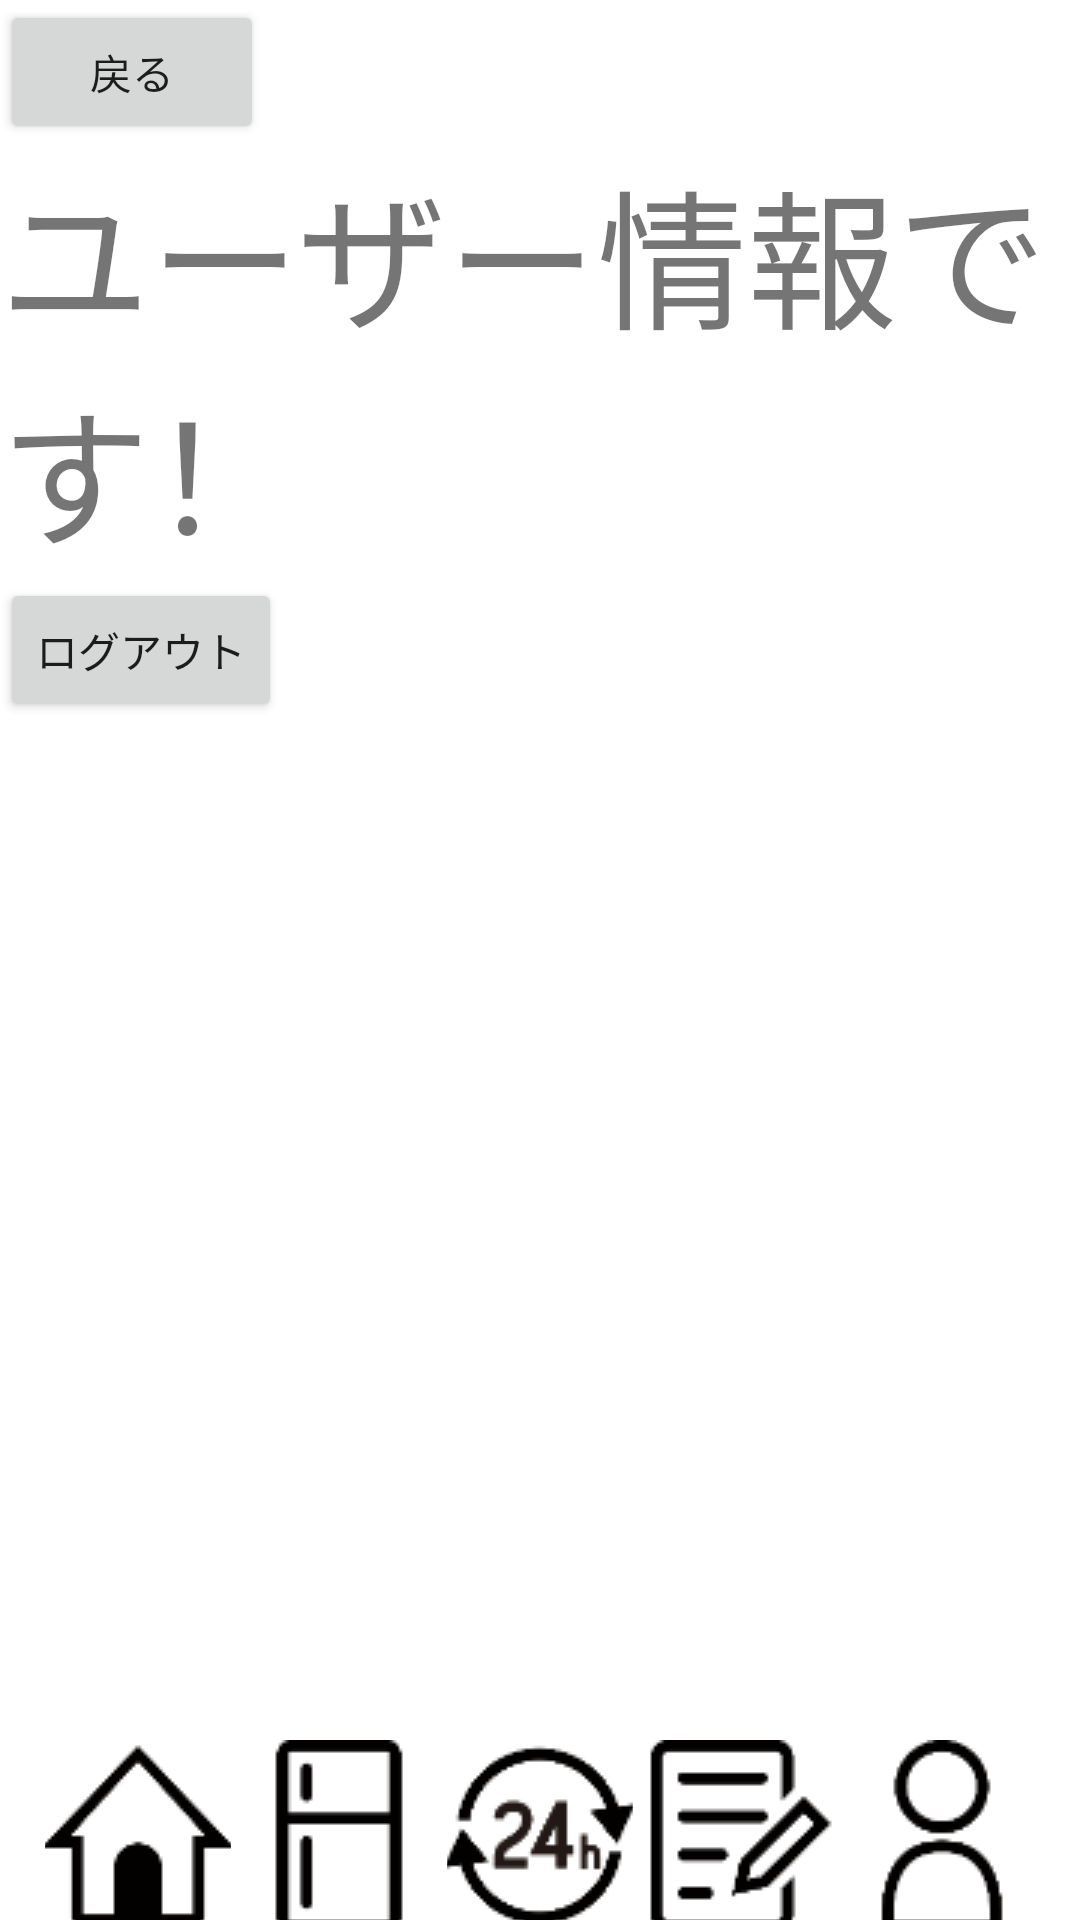

This screen was rendered from an Android layout file. Write that file and the resources it references.
<!-- AndroidManifest.xml: application theme Theme.Home -->
<!-- res/layout/user.xml -->
<?xml version="1.0" encoding="utf-8"?>
<androidx.constraintlayout.widget.ConstraintLayout xmlns:android="http://schemas.android.com/apk/res/android"
    xmlns:app="http://schemas.android.com/apk/res-auto"
    xmlns:tools="http://schemas.android.com/tools"
    android:layout_width="match_parent"
    android:layout_height="match_parent"
    tools:context=".UserActivity">

    <LinearLayout
        android:layout_width="match_parent"
        android:layout_height="match_parent"
        android:orientation="vertical"
        tools:layout_editor_absoluteX="48dp"
        tools:layout_editor_absoluteY="154dp">

        <Button
            android:id="@+id/btnBack"
            android:layout_width="wrap_content"
            android:layout_height="wrap_content"
            android:text="戻る"
            app:layout_constraintBottom_toBottomOf="parent"
            app:layout_constraintEnd_toEndOf="parent"
            app:layout_constraintStart_toStartOf="parent"
            app:layout_constraintTop_toBottomOf="@+id/textView" />

        <TextView
            android:layout_width="match_parent"
            android:layout_height="wrap_content"
            android:text="ユーザー情報です！"
            android:textSize="50sp"/>

        <Button
            android:id="@+id/action_logout"
            android:layout_width="wrap_content"
            android:layout_height="wrap_content"
            android:text="ログアウト" />

    </LinearLayout>

    <LinearLayout
        android:layout_width="match_parent"
        android:layout_height="match_parent"
        android:orientation="horizontal">
        <Button
            android:id="@+id/home_bar"
            android:layout_width="100dp"
            android:layout_height="70dp"
            android:layout_marginLeft="15dp"
            android:layout_marginTop="580dp"
            android:layout_weight="60"
            android:drawableTop="@drawable/home"
            android:background="@drawable/button_state"/>

        <Button
            android:id="@+id/rif_bar"
            android:layout_width="100dp"
            android:layout_height="70dp"
            android:layout_marginLeft="5dp"
            android:layout_marginTop="580dp"
            android:layout_weight="60"
            android:drawableTop="@drawable/rif"
            android:background="@drawable/button_state"/>

        <Button
            android:id="@+id/date_bar"
            android:layout_width="100dp"
            android:layout_height="70dp"
            android:layout_marginLeft="5dp"
            android:layout_marginTop="580dp"
            android:layout_weight="60"
            android:drawableTop="@drawable/time"
            android:background="@drawable/button_state"/>

        <Button
            android:id="@+id/memo_bar"
            android:layout_width="100dp"
            android:layout_height="70dp"
            android:layout_marginLeft="5dp"
            android:layout_marginTop="580dp"
            android:layout_weight="60"
            android:drawableTop="@drawable/memo"
            android:background="@drawable/button_state"/>
        <Button
            android:id="@+id/user_bar"
            android:layout_width="100dp"
            android:layout_height="70dp"
            android:layout_marginLeft="5dp"
            android:layout_marginTop="580dp"
            android:layout_marginRight="15dp"
            android:layout_weight="60"
            android:drawableTop="@drawable/user"
            android:background="@drawable/button_state"/>
    </LinearLayout>
</androidx.constraintlayout.widget.ConstraintLayout>
<!-- resources referenced by this layout -->
<resources>
  <!-- drawable home: png bitmap (drawable, 1361 bytes) -->
  <!-- drawable memo: png bitmap (drawable, 1569 bytes) -->
  <!-- drawable rif: png bitmap (drawable, 602 bytes) -->
  <!-- drawable time: png bitmap (drawable, 2717 bytes) -->
  <!-- drawable user: png bitmap (drawable, 1780 bytes) -->
  <style name="Theme.Home" parent="Theme.MaterialComponents.DayNight.NoActionBar">
          
          <item name="colorPrimary">@color/ic_launcher_background</item>
          <item name="colorPrimaryVariant">@color/black</item>
          <item name="colorOnPrimary">#ffffff</item>
          
          <item name="colorSecondary">@color/teal_200</item>
          <item name="colorSecondaryVariant">@color/ic_launcher_background</item>
          <item name="colorOnSecondary">@color/black</item>
          
          <item name="android:statusBarColor">#65C569</item>
          
      </style>
  <color name="black">#FF000000</color>
  <color name="teal_200">#FF03DAC5</color>
</resources>
